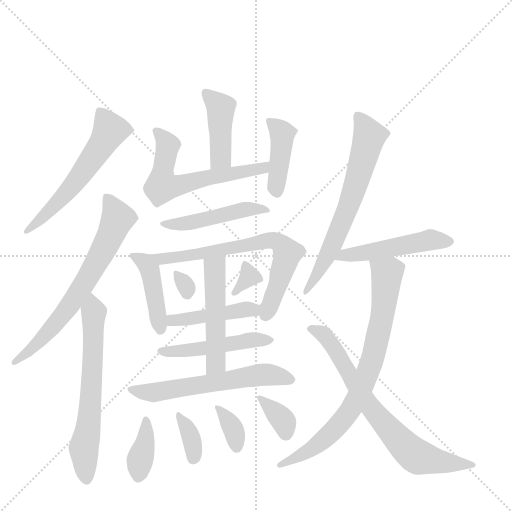
t = 0.00 s
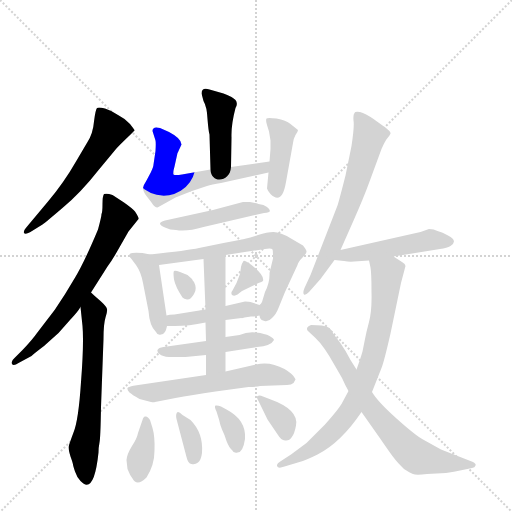
t = 3.00 s
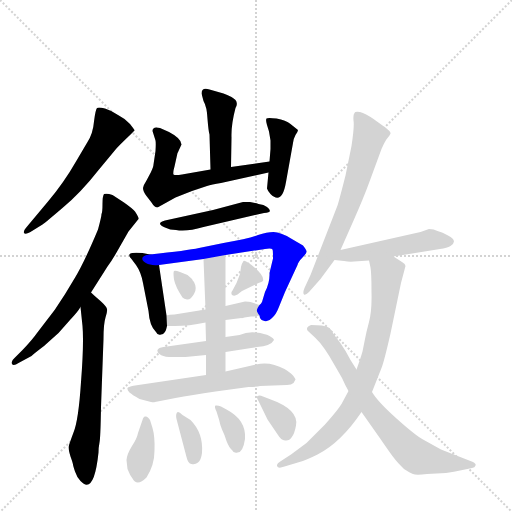
t = 6.01 s
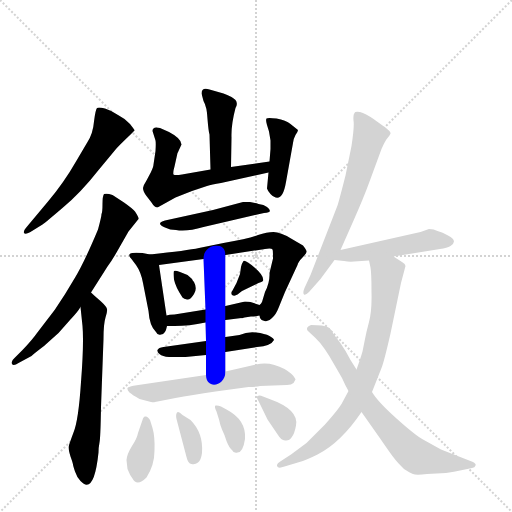
t = 9.01 s
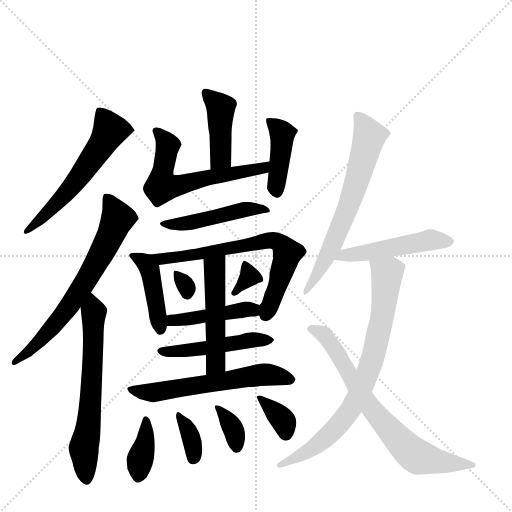
t = 12.02 s
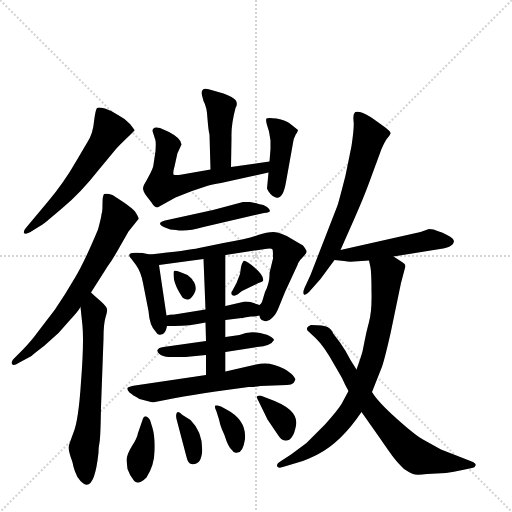
t = 15.02 s

The animated SVG that drew these frames (rendered in a browser with its animation timeline set to each time). Animation: 23 CSS @keyframes rules; one cycle of 15.02 s.

<svg version="1.1" viewBox="0 0 1024 1024" xmlns="http://www.w3.org/2000/svg">
  <g stroke="lightgray" stroke-dasharray="1,1" stroke-width="1" transform="scale(4, 4)">
    <line x1="0" y1="0" x2="256" y2="256"></line>
    <line x1="256" y1="0" x2="0" y2="256"></line>
    <line x1="128" y1="0" x2="128" y2="256"></line>
    <line x1="0" y1="128" x2="256" y2="128"></line>
  </g>
  <g transform="scale(1, -1) translate(0, -860)">
    <style type="text/css">
      
        @keyframes keyframes0 {
          from {
            stroke: blue;
            stroke-dashoffset: 562;
            stroke-width: 128;
          }
          65% {
            animation-timing-function: step-end;
            stroke: blue;
            stroke-dashoffset: 0;
            stroke-width: 128;
          }
          to {
            stroke: black;
            stroke-width: 1024;
          }
        }
        #make-me-a-hanzi-animation-0 {
          animation: keyframes0 0.7073567708333334s both;
          animation-delay: 0s;
          animation-timing-function: linear;
        }
      
        @keyframes keyframes1 {
          from {
            stroke: blue;
            stroke-dashoffset: 661;
            stroke-width: 128;
          }
          68% {
            animation-timing-function: step-end;
            stroke: blue;
            stroke-dashoffset: 0;
            stroke-width: 128;
          }
          to {
            stroke: black;
            stroke-width: 1024;
          }
        }
        #make-me-a-hanzi-animation-1 {
          animation: keyframes1 0.7879231770833334s both;
          animation-delay: 0.7073567708333334s;
          animation-timing-function: linear;
        }
      
        @keyframes keyframes2 {
          from {
            stroke: blue;
            stroke-dashoffset: 620;
            stroke-width: 128;
          }
          67% {
            animation-timing-function: step-end;
            stroke: blue;
            stroke-dashoffset: 0;
            stroke-width: 128;
          }
          to {
            stroke: black;
            stroke-width: 1024;
          }
        }
        #make-me-a-hanzi-animation-2 {
          animation: keyframes2 0.7545572916666666s both;
          animation-delay: 1.4952799479166667s;
          animation-timing-function: linear;
        }
      
        @keyframes keyframes3 {
          from {
            stroke: blue;
            stroke-dashoffset: 418;
            stroke-width: 128;
          }
          58% {
            animation-timing-function: step-end;
            stroke: blue;
            stroke-dashoffset: 0;
            stroke-width: 128;
          }
          to {
            stroke: black;
            stroke-width: 1024;
          }
        }
        #make-me-a-hanzi-animation-3 {
          animation: keyframes3 0.5901692708333334s both;
          animation-delay: 2.2498372395833335s;
          animation-timing-function: linear;
        }
      
        @keyframes keyframes4 {
          from {
            stroke: blue;
            stroke-dashoffset: 591;
            stroke-width: 128;
          }
          66% {
            animation-timing-function: step-end;
            stroke: blue;
            stroke-dashoffset: 0;
            stroke-width: 128;
          }
          to {
            stroke: black;
            stroke-width: 1024;
          }
        }
        #make-me-a-hanzi-animation-4 {
          animation: keyframes4 0.73095703125s both;
          animation-delay: 2.840006510416667s;
          animation-timing-function: linear;
        }
      
        @keyframes keyframes5 {
          from {
            stroke: blue;
            stroke-dashoffset: 409;
            stroke-width: 128;
          }
          57% {
            animation-timing-function: step-end;
            stroke: blue;
            stroke-dashoffset: 0;
            stroke-width: 128;
          }
          to {
            stroke: black;
            stroke-width: 1024;
          }
        }
        #make-me-a-hanzi-animation-5 {
          animation: keyframes5 0.5828450520833334s both;
          animation-delay: 3.570963541666667s;
          animation-timing-function: linear;
        }
      
        @keyframes keyframes6 {
          from {
            stroke: blue;
            stroke-dashoffset: 448;
            stroke-width: 128;
          }
          59% {
            animation-timing-function: step-end;
            stroke: blue;
            stroke-dashoffset: 0;
            stroke-width: 128;
          }
          to {
            stroke: black;
            stroke-width: 1024;
          }
        }
        #make-me-a-hanzi-animation-6 {
          animation: keyframes6 0.6145833333333334s both;
          animation-delay: 4.15380859375s;
          animation-timing-function: linear;
        }
      
        @keyframes keyframes7 {
          from {
            stroke: blue;
            stroke-dashoffset: 418;
            stroke-width: 128;
          }
          58% {
            animation-timing-function: step-end;
            stroke: blue;
            stroke-dashoffset: 0;
            stroke-width: 128;
          }
          to {
            stroke: black;
            stroke-width: 1024;
          }
        }
        #make-me-a-hanzi-animation-7 {
          animation: keyframes7 0.5901692708333334s both;
          animation-delay: 4.768391927083333s;
          animation-timing-function: linear;
        }
      
        @keyframes keyframes8 {
          from {
            stroke: blue;
            stroke-dashoffset: 671;
            stroke-width: 128;
          }
          69% {
            animation-timing-function: step-end;
            stroke: blue;
            stroke-dashoffset: 0;
            stroke-width: 128;
          }
          to {
            stroke: black;
            stroke-width: 1024;
          }
        }
        #make-me-a-hanzi-animation-8 {
          animation: keyframes8 0.7960611979166666s both;
          animation-delay: 5.358561197916666s;
          animation-timing-function: linear;
        }
      
        @keyframes keyframes9 {
          from {
            stroke: blue;
            stroke-dashoffset: 303;
            stroke-width: 128;
          }
          50% {
            animation-timing-function: step-end;
            stroke: blue;
            stroke-dashoffset: 0;
            stroke-width: 128;
          }
          to {
            stroke: black;
            stroke-width: 1024;
          }
        }
        #make-me-a-hanzi-animation-9 {
          animation: keyframes9 0.49658203125s both;
          animation-delay: 6.154622395833333s;
          animation-timing-function: linear;
        }
      
        @keyframes keyframes10 {
          from {
            stroke: blue;
            stroke-dashoffset: 326;
            stroke-width: 128;
          }
          51% {
            animation-timing-function: step-end;
            stroke: blue;
            stroke-dashoffset: 0;
            stroke-width: 128;
          }
          to {
            stroke: black;
            stroke-width: 1024;
          }
        }
        #make-me-a-hanzi-animation-10 {
          animation: keyframes10 0.5152994791666666s both;
          animation-delay: 6.651204427083333s;
          animation-timing-function: linear;
        }
      
        @keyframes keyframes11 {
          from {
            stroke: blue;
            stroke-dashoffset: 435;
            stroke-width: 128;
          }
          59% {
            animation-timing-function: step-end;
            stroke: blue;
            stroke-dashoffset: 0;
            stroke-width: 128;
          }
          to {
            stroke: black;
            stroke-width: 1024;
          }
        }
        #make-me-a-hanzi-animation-11 {
          animation: keyframes11 0.60400390625s both;
          animation-delay: 7.16650390625s;
          animation-timing-function: linear;
        }
      
        @keyframes keyframes12 {
          from {
            stroke: blue;
            stroke-dashoffset: 475;
            stroke-width: 128;
          }
          61% {
            animation-timing-function: step-end;
            stroke: blue;
            stroke-dashoffset: 0;
            stroke-width: 128;
          }
          to {
            stroke: black;
            stroke-width: 1024;
          }
        }
        #make-me-a-hanzi-animation-12 {
          animation: keyframes12 0.6365559895833334s both;
          animation-delay: 7.7705078125s;
          animation-timing-function: linear;
        }
      
        @keyframes keyframes13 {
          from {
            stroke: blue;
            stroke-dashoffset: 492;
            stroke-width: 128;
          }
          62% {
            animation-timing-function: step-end;
            stroke: blue;
            stroke-dashoffset: 0;
            stroke-width: 128;
          }
          to {
            stroke: black;
            stroke-width: 1024;
          }
        }
        #make-me-a-hanzi-animation-13 {
          animation: keyframes13 0.650390625s both;
          animation-delay: 8.407063802083334s;
          animation-timing-function: linear;
        }
      
        @keyframes keyframes14 {
          from {
            stroke: blue;
            stroke-dashoffset: 579;
            stroke-width: 128;
          }
          65% {
            animation-timing-function: step-end;
            stroke: blue;
            stroke-dashoffset: 0;
            stroke-width: 128;
          }
          to {
            stroke: black;
            stroke-width: 1024;
          }
        }
        #make-me-a-hanzi-animation-14 {
          animation: keyframes14 0.72119140625s both;
          animation-delay: 9.057454427083334s;
          animation-timing-function: linear;
        }
      
        @keyframes keyframes15 {
          from {
            stroke: blue;
            stroke-dashoffset: 367;
            stroke-width: 128;
          }
          54% {
            animation-timing-function: step-end;
            stroke: blue;
            stroke-dashoffset: 0;
            stroke-width: 128;
          }
          to {
            stroke: black;
            stroke-width: 1024;
          }
        }
        #make-me-a-hanzi-animation-15 {
          animation: keyframes15 0.5486653645833334s both;
          animation-delay: 9.778645833333334s;
          animation-timing-function: linear;
        }
      
        @keyframes keyframes16 {
          from {
            stroke: blue;
            stroke-dashoffset: 347;
            stroke-width: 128;
          }
          53% {
            animation-timing-function: step-end;
            stroke: blue;
            stroke-dashoffset: 0;
            stroke-width: 128;
          }
          to {
            stroke: black;
            stroke-width: 1024;
          }
        }
        #make-me-a-hanzi-animation-16 {
          animation: keyframes16 0.5323893229166666s both;
          animation-delay: 10.327311197916668s;
          animation-timing-function: linear;
        }
      
        @keyframes keyframes17 {
          from {
            stroke: blue;
            stroke-dashoffset: 343;
            stroke-width: 128;
          }
          53% {
            animation-timing-function: step-end;
            stroke: blue;
            stroke-dashoffset: 0;
            stroke-width: 128;
          }
          to {
            stroke: black;
            stroke-width: 1024;
          }
        }
        #make-me-a-hanzi-animation-17 {
          animation: keyframes17 0.5291341145833334s both;
          animation-delay: 10.859700520833334s;
          animation-timing-function: linear;
        }
      
        @keyframes keyframes18 {
          from {
            stroke: blue;
            stroke-dashoffset: 347;
            stroke-width: 128;
          }
          53% {
            animation-timing-function: step-end;
            stroke: blue;
            stroke-dashoffset: 0;
            stroke-width: 128;
          }
          to {
            stroke: black;
            stroke-width: 1024;
          }
        }
        #make-me-a-hanzi-animation-18 {
          animation: keyframes18 0.5323893229166666s both;
          animation-delay: 11.388834635416668s;
          animation-timing-function: linear;
        }
      
        @keyframes keyframes19 {
          from {
            stroke: blue;
            stroke-dashoffset: 637;
            stroke-width: 128;
          }
          67% {
            animation-timing-function: step-end;
            stroke: blue;
            stroke-dashoffset: 0;
            stroke-width: 128;
          }
          to {
            stroke: black;
            stroke-width: 1024;
          }
        }
        #make-me-a-hanzi-animation-19 {
          animation: keyframes19 0.7683919270833334s both;
          animation-delay: 11.921223958333334s;
          animation-timing-function: linear;
        }
      
        @keyframes keyframes20 {
          from {
            stroke: blue;
            stroke-dashoffset: 483;
            stroke-width: 128;
          }
          61% {
            animation-timing-function: step-end;
            stroke: blue;
            stroke-dashoffset: 0;
            stroke-width: 128;
          }
          to {
            stroke: black;
            stroke-width: 1024;
          }
        }
        #make-me-a-hanzi-animation-20 {
          animation: keyframes20 0.64306640625s both;
          animation-delay: 12.689615885416668s;
          animation-timing-function: linear;
        }
      
        @keyframes keyframes21 {
          from {
            stroke: blue;
            stroke-dashoffset: 754;
            stroke-width: 128;
          }
          71% {
            animation-timing-function: step-end;
            stroke: blue;
            stroke-dashoffset: 0;
            stroke-width: 128;
          }
          to {
            stroke: black;
            stroke-width: 1024;
          }
        }
        #make-me-a-hanzi-animation-21 {
          animation: keyframes21 0.8636067708333334s both;
          animation-delay: 13.332682291666668s;
          animation-timing-function: linear;
        }
      
        @keyframes keyframes22 {
          from {
            stroke: blue;
            stroke-dashoffset: 706;
            stroke-width: 128;
          }
          70% {
            animation-timing-function: step-end;
            stroke: blue;
            stroke-dashoffset: 0;
            stroke-width: 128;
          }
          to {
            stroke: black;
            stroke-width: 1024;
          }
        }
        #make-me-a-hanzi-animation-22 {
          animation: keyframes22 0.8245442708333334s both;
          animation-delay: 14.196289062500002s;
          animation-timing-function: linear;
        }
      
    </style>
    
      <path d="M 96 457 L 55 408 Q 46 398 48 394 Q 51 390 64 398 L 85 411 Q 91 415 126 445 Q 161 474 198 521 L 232 562 Q 237 568 259 589 L 269 599 Q 270 599 260 612 Q 250 623 236 630 Q 223 639 210 643 Q 197 646 194 644 Q 191 641 188 617 Q 186 593 175 576 L 152 537 Q 128 495 96 457 Z" fill="lightgray"></path>
    
      <path d="M 203 432 Q 203 427 196 401 Q 168 334 149 303 Q 131 272 110 241 L 74 194 Q 65 181 46 161 L 29 144 Q 21 137 24 132 Q 27 127 37 134 L 63 148 Q 68 153 88 168 L 117 194 L 140 220 Q 156 237 161 246 L 182 275 L 215 327 Q 224 339 233 355 L 257 397 L 277 422 Q 278 425 270 437 Q 265 443 248 455 L 225 470 Q 214 474 208 472 Q 205 468 205 452 Q 205 436 203 432 Z" fill="lightgray"></path>
    
      <path d="M 161 246 L 165 208 Q 168 173 162 96 Q 157 19 147 -5 Q 138 -29 137 -34 Q 137 -40 141 -53 Q 146 -67 146 -69 Q 146 -71 150 -83 Q 154 -95 161 -102 Q 188 -131 197 -45 Q 197 -35 199 -25 Q 201 -16 202 46 L 207 182 Q 207 212 211 225 Q 215 237 214 242 Q 213 247 201 258 Q 189 268 182 275 C 160 295 158 276 161 246 Z" fill="lightgray"></path>
    
      <path d="M 419 591 L 421 521 C 422 491 461 496 462 526 L 463 585 Q 462 610 471 644 Q 475 650 473 656 Q 473 660 463 666 Q 454 671 447 673 L 419 681 Q 403 686 403 673 L 407 658 Q 414 646 415 622 Q 417 597 419 591 Z" fill="lightgray"></path>
    
      <path d="M 421 521 L 364 511 Q 350 509 347 511 Q 345 513 349 527 L 355 554 Q 356 555 357 558 L 363 571 Q 363 583 338 596 L 320 604 Q 305 608 305 598 L 311 579 Q 312 574 311 558 L 307 531 Q 307 527 302 516 L 293 499 Q 287 490 286 484 Q 286 477 293 468 L 303 455 Q 309 445 315 445 L 351 465 L 384 478 L 414 488 Q 423 491 442 494 L 537 515 C 566 521 569 541 539 537 L 462 526 L 421 521 Z" fill="lightgray"></path>
    
      <path d="M 537 515 L 534 483 Q 536 477 541 472 Q 564 449 572 496 L 586 574 Q 587 583 591 590 Q 596 597 596 600 L 581 612 Q 572 620 553 623 Q 535 625 533 623 Q 531 620 534 610 L 538 597 L 541 579 L 541 562 L 539 537 L 537 515 Z" fill="lightgray"></path>
    
      <path d="M 510 454 L 500 456 L 486 456 L 426 440 L 330 419 Q 310 414 330 405 Q 340 400 352 400 Q 373 396 407 406 L 528 434 Q 548 435 534 446 Q 528 451 517 452 Q 513 454 510 454 Z" fill="lightgray"></path>
    
      <path d="M 300 351 L 285 354 Q 270 355 265 354 Q 253 352 263 342 L 272 330 Q 282 316 286 294 L 297 238 Q 299 208 312 196 Q 315 189 322 191 Q 331 191 334 208 L 333 229 L 318 330 C 315 348 315 348 300 351 Z" fill="lightgray"></path>
    
      <path d="M 519 229 L 520 224 Q 522 219 529 218 Q 537 216 544 224 Q 552 231 557 244 L 570 276 L 595 330 Q 596 336 605 345 Q 614 354 613 357 Q 613 360 606 369 L 582 383 Q 561 396 547 396 Q 534 396 516 390 Q 498 383 447 374 L 398 364 Q 375 359 300 351 C 270 348 288 326 318 330 L 407 342 L 451 350 L 530 362 Q 543 364 545 361 Q 546 360 546 343 L 539 314 Q 540 296 530 276 L 524 256 Q 522 252 519 250 C 512 239 512 239 519 229 Z" fill="lightgray"></path>
    
      <path d="M 388 296 Q 385 299 384 302 L 375 310 L 360 316 Q 350 320 348 318 Q 346 316 348 301 Q 351 286 365 265 Q 368 262 374 261 Q 381 260 388 272 Q 395 283 388 296 Z" fill="lightgray"></path>
    
      <path d="M 475 271 L 484 278 L 517 294 Q 524 296 526 298 Q 529 308 509 325 Q 490 341 487 338 Q 484 334 482 326 L 480 312 L 473 294 L 465 279 Q 461 275 464 270 Q 469 267 475 271 Z" fill="lightgray"></path>
    
      <path d="M 451 220 L 483 224 Q 483 223 489 225 L 502 227 Q 513 227 519 229 C 548 236 547 241 519 250 L 501 256 Q 499 257 490 257 L 451 248 L 411 241 L 349 231 Q 338 231 333 229 C 304 222 304 208 334 208 L 349 208 Q 378 208 411 215 L 451 220 Z" fill="lightgray"></path>
    
      <path d="M 371 146 L 412 150 L 451 156 L 514 166 Q 542 168 548 180 Q 548 183 539 188 Q 530 193 512 195 Q 495 197 479 190 L 451 186 L 412 178 L 327 166 Q 317 165 315 160 Q 314 156 319 152 Q 325 147 338 146 L 371 146 Z" fill="lightgray"></path>
    
      <path d="M 412 150 L 412 110 C 412 80 451 87 451 117 L 451 156 L 451 186 L 451 220 L 451 248 L 451 350 C 451 380 406 372 407 342 L 411 241 L 411 215 L 412 178 L 412 150 Z" fill="lightgray"></path>
    
      <path d="M 412 110 L 270 89 Q 257 87 255 84 Q 254 80 259 75 Q 265 70 279 62 L 302 56 Q 308 55 310 56 L 351 64 Q 382 70 431 77 L 497 86 Q 514 86 520 88 L 574 90 Q 583 90 587 94 L 591 101 Q 591 102 586 109 Q 581 115 569 122 Q 540 138 512 131 L 451 117 L 412 110 Z" fill="lightgray"></path>
    
      <path d="M 253 -60 L 255 -78 Q 260 -91 265 -97 Q 274 -114 293 -95 Q 309 -70 309 -41 Q 310 -13 305 4 L 300 20 Q 295 28 291 27 Q 287 28 285 20 L 276 -6 Q 274 -17 264 -32 Q 254 -48 253 -60 Z" fill="lightgray"></path>
    
      <path d="M 353 22 L 373 -54 Q 376 -67 383 -68 Q 390 -70 396 -65 Q 402 -61 404 -46 Q 407 -6 381 20 L 365 30 Q 357 38 354 35 Q 351 31 353 22 Z" fill="lightgray"></path>
    
      <path d="M 453 41 L 442 47 Q 435 50 431 49 Q 428 47 433 37 L 438 21 Q 440 11 444 1 Q 449 -9 453 -22 Q 458 -35 464 -40 Q 467 -47 475 -45 Q 486 -45 490 -18 Q 493 20 453 41 Z" fill="lightgray"></path>
    
      <path d="M 539 62 L 526 67 Q 519 70 515 68 Q 512 66 517 58 L 535 21 L 556 -10 Q 562 -20 570 -21 Q 579 -22 583 -15 Q 589 -8 592 9 Q 598 41 539 62 Z" fill="lightgray"></path>
    
      <path d="M 681 360 L 708 421 Q 727 464 738 494 L 763 562 Q 770 578 775 584 Q 780 590 781 593 Q 782 596 772 604 L 747 622 Q 731 633 720 636 Q 710 638 709 634 Q 706 631 707 619 Q 709 607 703 568 L 691 509 Q 678 458 675 449 L 621 310 L 609 284 Q 605 274 608 271 Q 611 269 618 276 L 641 302 L 669 340 L 681 360 Z" fill="lightgray"></path>
    
      <path d="M 787 347 L 880 362 Q 894 364 901 368 Q 917 378 896 389 Q 885 396 875 398 Q 868 402 858 402 L 841 396 L 681 360 C 652 353 639 343 669 340 L 688 338 Q 699 336 708 337 L 738 339 L 787 347 Z" fill="lightgray"></path>
    
      <path d="M 738 339 L 741 325 Q 743 314 743 276 Q 744 238 738 216 Q 732 194 729 177 L 725 157 Q 721 143 713 121 L 697 78 L 683 52 Q 675 39 650 11 L 613 -26 L 582 -49 L 562 -62 Q 553 -67 554 -72 Q 556 -78 569 -73 L 599 -64 Q 611 -61 635 -49 Q 682 -25 723 36 L 744 76 L 763 124 Q 768 136 781 193 L 802 294 L 811 328 Q 811 332 804 336 L 787 347 C 762 363 732 368 738 339 Z" fill="lightgray"></path>
    
      <path d="M 713 121 L 701 140 Q 692 158 680 175 L 667 192 Q 663 202 655 206 Q 648 210 622 210 Q 616 208 614 204 Q 613 200 617 197 L 631 184 Q 648 168 669 130 L 684 104 Q 691 88 697 78 L 723 36 L 761 -18 Q 783 -50 788 -56 Q 793 -63 808 -78 Q 820 -86 826 -88 Q 832 -91 854 -88 L 892 -86 Q 907 -84 925 -80 L 944 -76 Q 950 -75 951 -71 Q 953 -68 946 -64 L 882 -39 L 846 -19 Q 831 -11 793 23 Q 755 57 744 76 L 713 121 Z" fill="lightgray"></path>
    
    
      <clipPath id="make-me-a-hanzi-clip-0">
        <path d="M 96 457 L 55 408 Q 46 398 48 394 Q 51 390 64 398 L 85 411 Q 91 415 126 445 Q 161 474 198 521 L 232 562 Q 237 568 259 589 L 269 599 Q 270 599 260 612 Q 250 623 236 630 Q 223 639 210 643 Q 197 646 194 644 Q 191 641 188 617 Q 186 593 175 576 L 152 537 Q 128 495 96 457 Z"></path>
      </clipPath>
      <path clip-path="url(#make-me-a-hanzi-clip-0)" d="M 198 638 L 219 595 L 139 481 L 75 415 L 52 401" fill="none" id="make-me-a-hanzi-animation-0" stroke-dasharray="434 868" stroke-linecap="round"></path>
    
      <clipPath id="make-me-a-hanzi-clip-1">
        <path d="M 203 432 Q 203 427 196 401 Q 168 334 149 303 Q 131 272 110 241 L 74 194 Q 65 181 46 161 L 29 144 Q 21 137 24 132 Q 27 127 37 134 L 63 148 Q 68 153 88 168 L 117 194 L 140 220 Q 156 237 161 246 L 182 275 L 215 327 Q 224 339 233 355 L 257 397 L 277 422 Q 278 425 270 437 Q 265 443 248 455 L 225 470 Q 214 474 208 472 Q 205 468 205 452 Q 205 436 203 432 Z"></path>
      </clipPath>
      <path clip-path="url(#make-me-a-hanzi-clip-1)" d="M 212 467 L 234 421 L 184 319 L 116 218 L 53 152 L 30 137" fill="none" id="make-me-a-hanzi-animation-1" stroke-dasharray="533 1066" stroke-linecap="round"></path>
    
      <clipPath id="make-me-a-hanzi-clip-2">
        <path d="M 161 246 L 165 208 Q 168 173 162 96 Q 157 19 147 -5 Q 138 -29 137 -34 Q 137 -40 141 -53 Q 146 -67 146 -69 Q 146 -71 150 -83 Q 154 -95 161 -102 Q 188 -131 197 -45 Q 197 -35 199 -25 Q 201 -16 202 46 L 207 182 Q 207 212 211 225 Q 215 237 214 242 Q 213 247 201 258 Q 189 268 182 275 C 160 295 158 276 161 246 Z"></path>
      </clipPath>
      <path clip-path="url(#make-me-a-hanzi-clip-2)" d="M 183 267 L 187 160 L 180 35 L 168 -40 L 172 -96" fill="none" id="make-me-a-hanzi-animation-2" stroke-dasharray="492 984" stroke-linecap="round"></path>
    
      <clipPath id="make-me-a-hanzi-clip-3">
        <path d="M 419 591 L 421 521 C 422 491 461 496 462 526 L 463 585 Q 462 610 471 644 Q 475 650 473 656 Q 473 660 463 666 Q 454 671 447 673 L 419 681 Q 403 686 403 673 L 407 658 Q 414 646 415 622 Q 417 597 419 591 Z"></path>
      </clipPath>
      <path clip-path="url(#make-me-a-hanzi-clip-3)" d="M 413 674 L 442 642 L 442 548 L 427 528" fill="none" id="make-me-a-hanzi-animation-3" stroke-dasharray="290 580" stroke-linecap="round"></path>
    
      <clipPath id="make-me-a-hanzi-clip-4">
        <path d="M 421 521 L 364 511 Q 350 509 347 511 Q 345 513 349 527 L 355 554 Q 356 555 357 558 L 363 571 Q 363 583 338 596 L 320 604 Q 305 608 305 598 L 311 579 Q 312 574 311 558 L 307 531 Q 307 527 302 516 L 293 499 Q 287 490 286 484 Q 286 477 293 468 L 303 455 Q 309 445 315 445 L 351 465 L 384 478 L 414 488 Q 423 491 442 494 L 537 515 C 566 521 569 541 539 537 L 462 526 L 421 521 Z"></path>
      </clipPath>
      <path clip-path="url(#make-me-a-hanzi-clip-4)" d="M 314 597 L 336 569 L 324 517 L 324 488 L 360 490 L 527 523 L 532 532" fill="none" id="make-me-a-hanzi-animation-4" stroke-dasharray="463 926" stroke-linecap="round"></path>
    
      <clipPath id="make-me-a-hanzi-clip-5">
        <path d="M 537 515 L 534 483 Q 536 477 541 472 Q 564 449 572 496 L 586 574 Q 587 583 591 590 Q 596 597 596 600 L 581 612 Q 572 620 553 623 Q 535 625 533 623 Q 531 620 534 610 L 538 597 L 541 579 L 541 562 L 539 537 L 537 515 Z"></path>
      </clipPath>
      <path clip-path="url(#make-me-a-hanzi-clip-5)" d="M 537 617 L 564 593 L 553 477" fill="none" id="make-me-a-hanzi-animation-5" stroke-dasharray="281 562" stroke-linecap="round"></path>
    
      <clipPath id="make-me-a-hanzi-clip-6">
        <path d="M 510 454 L 500 456 L 486 456 L 426 440 L 330 419 Q 310 414 330 405 Q 340 400 352 400 Q 373 396 407 406 L 528 434 Q 548 435 534 446 Q 528 451 517 452 Q 513 454 510 454 Z"></path>
      </clipPath>
      <path clip-path="url(#make-me-a-hanzi-clip-6)" d="M 338 412 L 381 415 L 493 442 L 527 442" fill="none" id="make-me-a-hanzi-animation-6" stroke-dasharray="320 640" stroke-linecap="round"></path>
    
      <clipPath id="make-me-a-hanzi-clip-7">
        <path d="M 300 351 L 285 354 Q 270 355 265 354 Q 253 352 263 342 L 272 330 Q 282 316 286 294 L 297 238 Q 299 208 312 196 Q 315 189 322 191 Q 331 191 334 208 L 333 229 L 318 330 C 315 348 315 348 300 351 Z"></path>
      </clipPath>
      <path clip-path="url(#make-me-a-hanzi-clip-7)" d="M 269 347 L 291 334 L 300 320 L 321 202" fill="none" id="make-me-a-hanzi-animation-7" stroke-dasharray="290 580" stroke-linecap="round"></path>
    
      <clipPath id="make-me-a-hanzi-clip-8">
        <path d="M 519 229 L 520 224 Q 522 219 529 218 Q 537 216 544 224 Q 552 231 557 244 L 570 276 L 595 330 Q 596 336 605 345 Q 614 354 613 357 Q 613 360 606 369 L 582 383 Q 561 396 547 396 Q 534 396 516 390 Q 498 383 447 374 L 398 364 Q 375 359 300 351 C 270 348 288 326 318 330 L 407 342 L 451 350 L 530 362 Q 543 364 545 361 Q 546 360 546 343 L 539 314 Q 540 296 530 276 L 524 256 Q 522 252 519 250 C 512 239 512 239 519 229 Z"></path>
      </clipPath>
      <path clip-path="url(#make-me-a-hanzi-clip-8)" d="M 310 351 L 324 341 L 528 379 L 557 376 L 575 354 L 530 229" fill="none" id="make-me-a-hanzi-animation-8" stroke-dasharray="543 1086" stroke-linecap="round"></path>
    
      <clipPath id="make-me-a-hanzi-clip-9">
        <path d="M 388 296 Q 385 299 384 302 L 375 310 L 360 316 Q 350 320 348 318 Q 346 316 348 301 Q 351 286 365 265 Q 368 262 374 261 Q 381 260 388 272 Q 395 283 388 296 Z"></path>
      </clipPath>
      <path clip-path="url(#make-me-a-hanzi-clip-9)" d="M 354 314 L 369 294 L 374 273" fill="none" id="make-me-a-hanzi-animation-9" stroke-dasharray="175 350" stroke-linecap="round"></path>
    
      <clipPath id="make-me-a-hanzi-clip-10">
        <path d="M 475 271 L 484 278 L 517 294 Q 524 296 526 298 Q 529 308 509 325 Q 490 341 487 338 Q 484 334 482 326 L 480 312 L 473 294 L 465 279 Q 461 275 464 270 Q 469 267 475 271 Z"></path>
      </clipPath>
      <path clip-path="url(#make-me-a-hanzi-clip-10)" d="M 489 330 L 499 307 L 469 274" fill="none" id="make-me-a-hanzi-animation-10" stroke-dasharray="198 396" stroke-linecap="round"></path>
    
      <clipPath id="make-me-a-hanzi-clip-11">
        <path d="M 451 220 L 483 224 Q 483 223 489 225 L 502 227 Q 513 227 519 229 C 548 236 547 241 519 250 L 501 256 Q 499 257 490 257 L 451 248 L 411 241 L 349 231 Q 338 231 333 229 C 304 222 304 208 334 208 L 349 208 Q 378 208 411 215 L 451 220 Z"></path>
      </clipPath>
      <path clip-path="url(#make-me-a-hanzi-clip-11)" d="M 338 224 L 370 221 L 487 241 L 514 234" fill="none" id="make-me-a-hanzi-animation-11" stroke-dasharray="307 614" stroke-linecap="round"></path>
    
      <clipPath id="make-me-a-hanzi-clip-12">
        <path d="M 371 146 L 412 150 L 451 156 L 514 166 Q 542 168 548 180 Q 548 183 539 188 Q 530 193 512 195 Q 495 197 479 190 L 451 186 L 412 178 L 327 166 Q 317 165 315 160 Q 314 156 319 152 Q 325 147 338 146 L 371 146 Z"></path>
      </clipPath>
      <path clip-path="url(#make-me-a-hanzi-clip-12)" d="M 323 159 L 377 159 L 498 180 L 540 181" fill="none" id="make-me-a-hanzi-animation-12" stroke-dasharray="347 694" stroke-linecap="round"></path>
    
      <clipPath id="make-me-a-hanzi-clip-13">
        <path d="M 412 150 L 412 110 C 412 80 451 87 451 117 L 451 156 L 451 186 L 451 220 L 451 248 L 451 350 C 451 380 406 372 407 342 L 411 241 L 411 215 L 412 178 L 412 150 Z"></path>
      </clipPath>
      <path clip-path="url(#make-me-a-hanzi-clip-13)" d="M 445 343 L 429 321 L 432 133 L 418 117" fill="none" id="make-me-a-hanzi-animation-13" stroke-dasharray="364 728" stroke-linecap="round"></path>
    
      <clipPath id="make-me-a-hanzi-clip-14">
        <path d="M 412 110 L 270 89 Q 257 87 255 84 Q 254 80 259 75 Q 265 70 279 62 L 302 56 Q 308 55 310 56 L 351 64 Q 382 70 431 77 L 497 86 Q 514 86 520 88 L 574 90 Q 583 90 587 94 L 591 101 Q 591 102 586 109 Q 581 115 569 122 Q 540 138 512 131 L 451 117 L 412 110 Z"></path>
      </clipPath>
      <path clip-path="url(#make-me-a-hanzi-clip-14)" d="M 264 83 L 306 75 L 522 111 L 582 101" fill="none" id="make-me-a-hanzi-animation-14" stroke-dasharray="451 902" stroke-linecap="round"></path>
    
      <clipPath id="make-me-a-hanzi-clip-15">
        <path d="M 253 -60 L 255 -78 Q 260 -91 265 -97 Q 274 -114 293 -95 Q 309 -70 309 -41 Q 310 -13 305 4 L 300 20 Q 295 28 291 27 Q 287 28 285 20 L 276 -6 Q 274 -17 264 -32 Q 254 -48 253 -60 Z"></path>
      </clipPath>
      <path clip-path="url(#make-me-a-hanzi-clip-15)" d="M 293 20 L 279 -90" fill="none" id="make-me-a-hanzi-animation-15" stroke-dasharray="239 478" stroke-linecap="round"></path>
    
      <clipPath id="make-me-a-hanzi-clip-16">
        <path d="M 353 22 L 373 -54 Q 376 -67 383 -68 Q 390 -70 396 -65 Q 402 -61 404 -46 Q 407 -6 381 20 L 365 30 Q 357 38 354 35 Q 351 31 353 22 Z"></path>
      </clipPath>
      <path clip-path="url(#make-me-a-hanzi-clip-16)" d="M 358 28 L 383 -16 L 387 -56" fill="none" id="make-me-a-hanzi-animation-16" stroke-dasharray="219 438" stroke-linecap="round"></path>
    
      <clipPath id="make-me-a-hanzi-clip-17">
        <path d="M 453 41 L 442 47 Q 435 50 431 49 Q 428 47 433 37 L 438 21 Q 440 11 444 1 Q 449 -9 453 -22 Q 458 -35 464 -40 Q 467 -47 475 -45 Q 486 -45 490 -18 Q 493 20 453 41 Z"></path>
      </clipPath>
      <path clip-path="url(#make-me-a-hanzi-clip-17)" d="M 436 44 L 465 4 L 474 -33" fill="none" id="make-me-a-hanzi-animation-17" stroke-dasharray="215 430" stroke-linecap="round"></path>
    
      <clipPath id="make-me-a-hanzi-clip-18">
        <path d="M 539 62 L 526 67 Q 519 70 515 68 Q 512 66 517 58 L 535 21 L 556 -10 Q 562 -20 570 -21 Q 579 -22 583 -15 Q 589 -8 592 9 Q 598 41 539 62 Z"></path>
      </clipPath>
      <path clip-path="url(#make-me-a-hanzi-clip-18)" d="M 520 64 L 566 19 L 572 -7" fill="none" id="make-me-a-hanzi-animation-18" stroke-dasharray="219 438" stroke-linecap="round"></path>
    
      <clipPath id="make-me-a-hanzi-clip-19">
        <path d="M 681 360 L 708 421 Q 727 464 738 494 L 763 562 Q 770 578 775 584 Q 780 590 781 593 Q 782 596 772 604 L 747 622 Q 731 633 720 636 Q 710 638 709 634 Q 706 631 707 619 Q 709 607 703 568 L 691 509 Q 678 458 675 449 L 621 310 L 609 284 Q 605 274 608 271 Q 611 269 618 276 L 641 302 L 669 340 L 681 360 Z"></path>
      </clipPath>
      <path clip-path="url(#make-me-a-hanzi-clip-19)" d="M 716 625 L 739 587 L 717 509 L 667 374 L 611 277" fill="none" id="make-me-a-hanzi-animation-19" stroke-dasharray="509 1018" stroke-linecap="round"></path>
    
      <clipPath id="make-me-a-hanzi-clip-20">
        <path d="M 787 347 L 880 362 Q 894 364 901 368 Q 917 378 896 389 Q 885 396 875 398 Q 868 402 858 402 L 841 396 L 681 360 C 652 353 639 343 669 340 L 688 338 Q 699 336 708 337 L 738 339 L 787 347 Z"></path>
      </clipPath>
      <path clip-path="url(#make-me-a-hanzi-clip-20)" d="M 674 344 L 861 381 L 897 378" fill="none" id="make-me-a-hanzi-animation-20" stroke-dasharray="355 710" stroke-linecap="round"></path>
    
      <clipPath id="make-me-a-hanzi-clip-21">
        <path d="M 738 339 L 741 325 Q 743 314 743 276 Q 744 238 738 216 Q 732 194 729 177 L 725 157 Q 721 143 713 121 L 697 78 L 683 52 Q 675 39 650 11 L 613 -26 L 582 -49 L 562 -62 Q 553 -67 554 -72 Q 556 -78 569 -73 L 599 -64 Q 611 -61 635 -49 Q 682 -25 723 36 L 744 76 L 763 124 Q 768 136 781 193 L 802 294 L 811 328 Q 811 332 804 336 L 787 347 C 762 363 732 368 738 339 Z"></path>
      </clipPath>
      <path clip-path="url(#make-me-a-hanzi-clip-21)" d="M 745 333 L 774 308 L 756 188 L 726 90 L 701 40 L 659 -8 L 622 -40 L 562 -70" fill="none" id="make-me-a-hanzi-animation-21" stroke-dasharray="626 1252" stroke-linecap="round"></path>
    
      <clipPath id="make-me-a-hanzi-clip-22">
        <path d="M 713 121 L 701 140 Q 692 158 680 175 L 667 192 Q 663 202 655 206 Q 648 210 622 210 Q 616 208 614 204 Q 613 200 617 197 L 631 184 Q 648 168 669 130 L 684 104 Q 691 88 697 78 L 723 36 L 761 -18 Q 783 -50 788 -56 Q 793 -63 808 -78 Q 820 -86 826 -88 Q 832 -91 854 -88 L 892 -86 Q 907 -84 925 -80 L 944 -76 Q 950 -75 951 -71 Q 953 -68 946 -64 L 882 -39 L 846 -19 Q 831 -11 793 23 Q 755 57 744 76 L 713 121 Z"></path>
      </clipPath>
      <path clip-path="url(#make-me-a-hanzi-clip-22)" d="M 621 203 L 651 188 L 743 42 L 826 -48 L 872 -62 L 945 -70" fill="none" id="make-me-a-hanzi-animation-22" stroke-dasharray="578 1156" stroke-linecap="round"></path>
    
  </g>
</svg>
